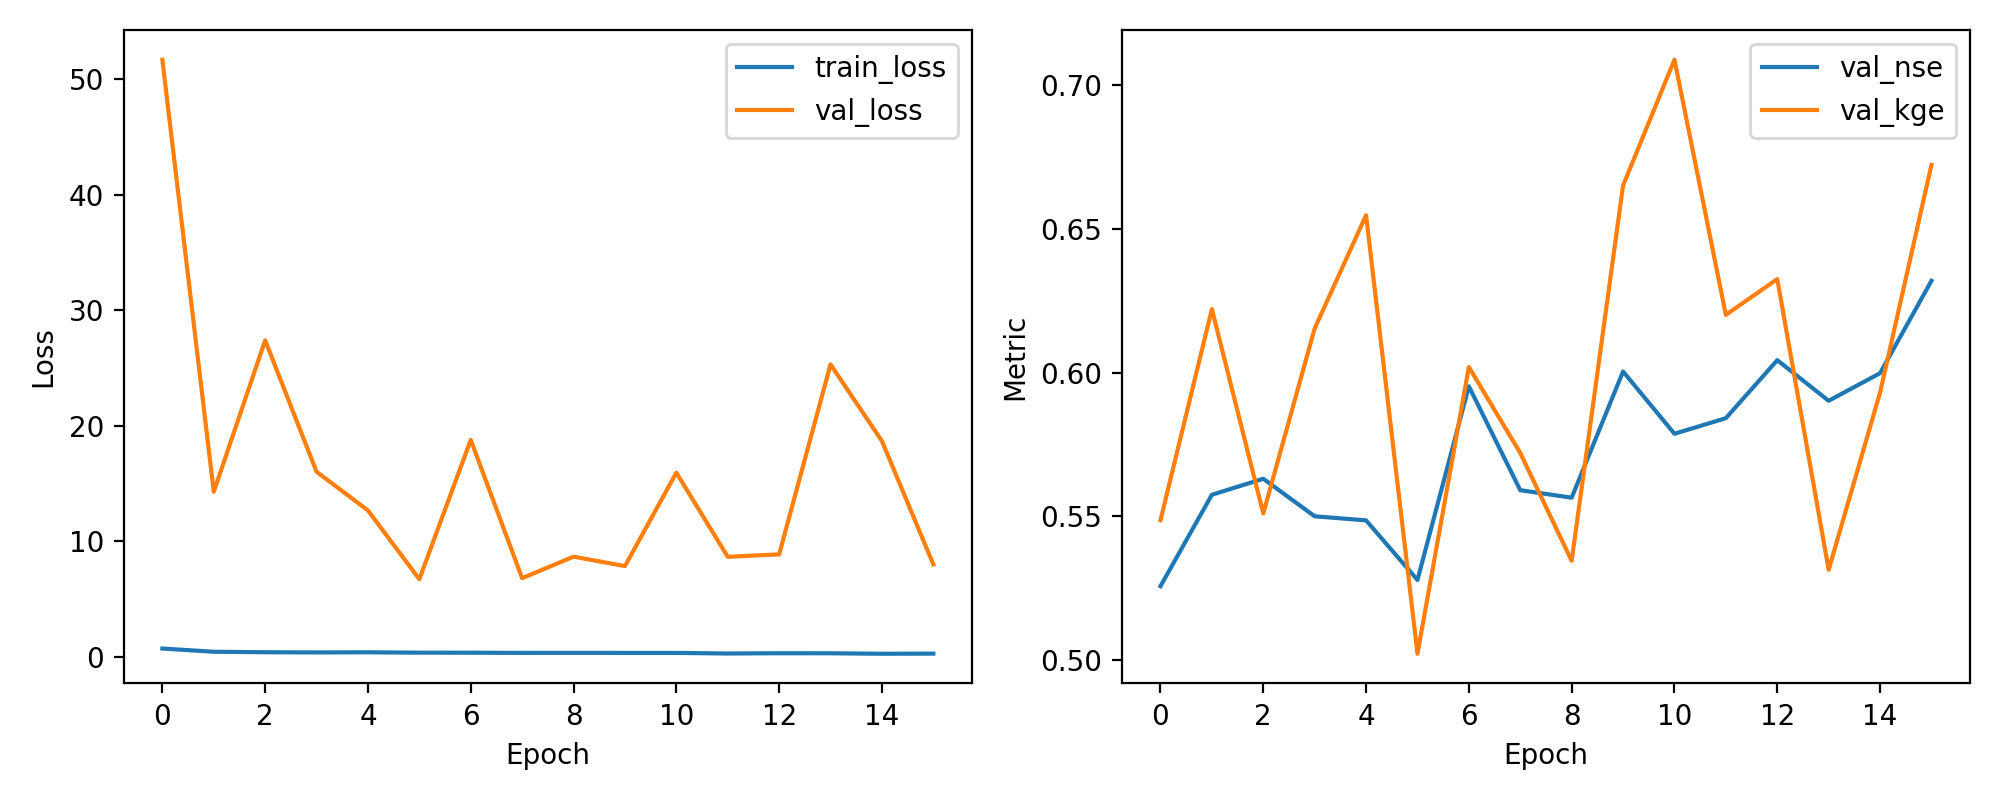

Values plotted in this chart, from the file beside it:
epoch, train_loss, val_loss, val_nse, val_kge
1, 0.6949, 51.7, 0.5256, 0.5486
2, 0.4159, 14.27, 0.5574, 0.6221
3, 0.3752, 27.39, 0.563, 0.5509
4, 0.3579, 16.01, 0.5499, 0.6153
5, 0.3699, 12.65, 0.5485, 0.6548
6, 0.3375, 6.7, 0.5278, 0.5021
7, 0.3338, 18.76, 0.5952, 0.6019
8, 0.3167, 6.788, 0.559, 0.572
9, 0.3216, 8.653, 0.5564, 0.5344
10, 0.3156, 7.838, 0.6004, 0.6651
11, 0.3156, 15.93, 0.5787, 0.7089
12, 0.265, 8.641, 0.5841, 0.6201
13, 0.2883, 8.851, 0.6043, 0.6325
14, 0.2852, 25.3, 0.5902, 0.5313
15, 0.244, 18.66, 0.5998, 0.593
16, 0.2547, 7.987, 0.6319, 0.6723
